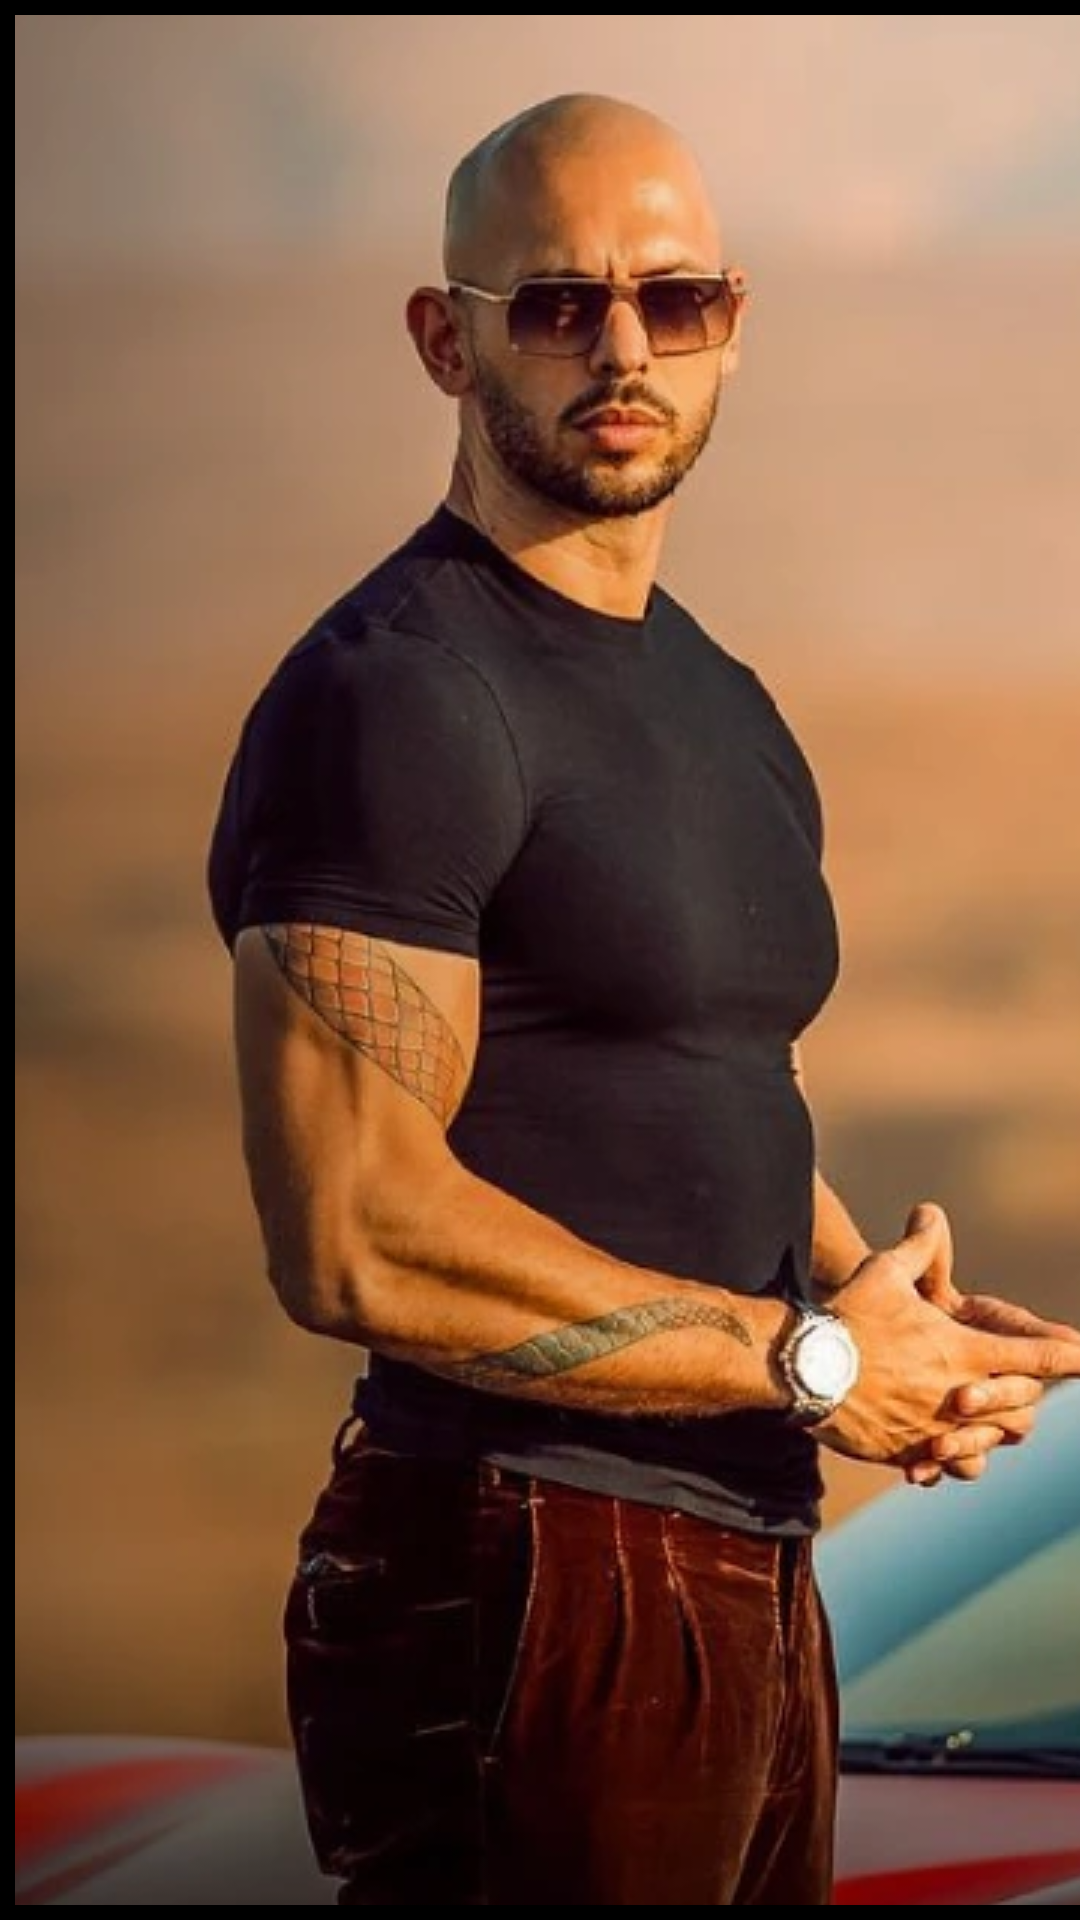

Here is an Android app screen rendered from its layout file. Give the layout XML and the strings, colors and styles it references.
<!-- AndroidManifest.xml: application theme Theme.TatesMotivationApp -->
<!-- res/layout/activity_main.xml -->
<?xml version="1.0" encoding="utf-8"?>
<androidx.constraintlayout.widget.ConstraintLayout xmlns:android="http://schemas.android.com/apk/res/android"
    xmlns:app="http://schemas.android.com/apk/res-auto"
    xmlns:tools="http://schemas.android.com/tools"
    android:layout_width="match_parent"
    android:layout_height="match_parent"
    tools:context=".MainActivity">

    <HorizontalScrollView
        android:layout_width="match_parent"
        android:layout_height="match_parent"
        android:background="@color/black"
        android:fillViewport="true">

        <LinearLayout
            android:layout_width="wrap_content"
            android:layout_height="match_parent"
            android:background="@color/black"
            android:orientation="horizontal">

            <ImageButton
                android:id="@+id/andrew"
                android:layout_width="400dp"
                android:layout_height="match_parent"
                android:layout_margin="5dp"
                android:layout_weight="1"
                android:background="@color/black"
                android:contentDescription="Andrew tate"
                android:src="@drawable/test" />

            <ImageButton
                android:id="@+id/talis"
                android:layout_width="400dp"
                android:layout_height="wrap_content"
                android:layout_margin="5dp"
                android:layout_weight="1"
                android:background="@color/black"
                android:contentDescription="Talisman Tate"
                android:scaleType="centerCrop"
                android:src="@drawable/talisman2" />
        </LinearLayout>
    </HorizontalScrollView>
</androidx.constraintlayout.widget.ConstraintLayout>
<!-- resources referenced by this layout -->
<resources>
  <!-- drawable test: png bitmap (drawable, 290685 bytes) -->
  <style name="Theme.TatesMotivationApp" parent="Theme.MaterialComponents.DayNight.DarkActionBar">
          
          <item name="colorPrimary">@color/black</item>
          <item name="colorPrimaryVariant">@color/black</item>
          <item name="colorOnPrimary">@color/white</item>
          
          <item name="colorSecondary">@color/teal_200</item>
          <item name="colorSecondaryVariant">@color/teal_700</item>
          <item name="colorOnSecondary">@color/black</item>
          
          <item name="android:statusBarColor" tools:targetApi="l">?attr/colorPrimaryVariant</item>
          
      </style>
  <!-- not gathered from this repository: default colours our renderer supplied (Android Studio template values) -->
  <color name="teal_200">#FF03DAC5</color>
  <color name="teal_700">#FF018786</color>
  <color name="black">#FF000000</color>
  <color name="white">#FFFFFFFF</color>
</resources>
